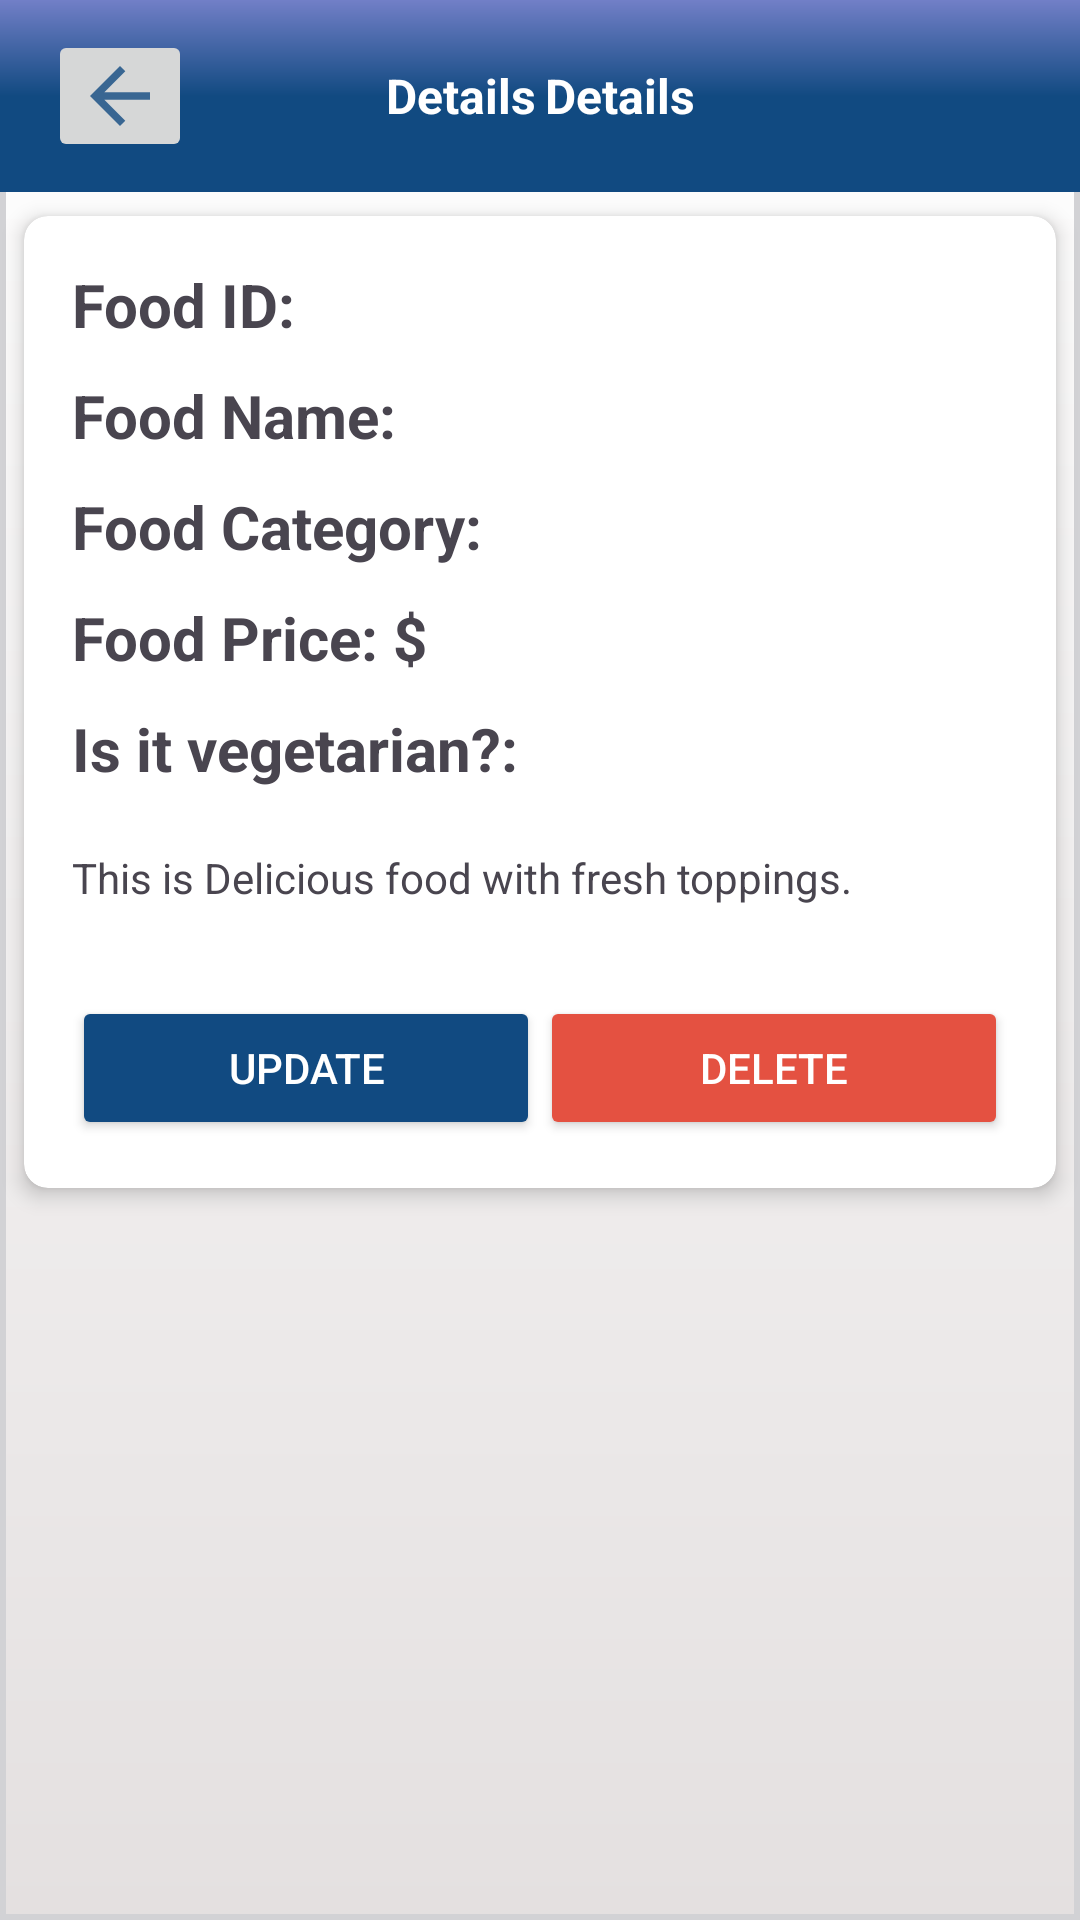

Here is an Android app screen rendered from its layout file. Give the layout XML and the strings, colors and styles it references.
<!-- AndroidManifest.xml: application theme Theme.HotelsInMumbai -->
<!-- res/layout/activity_food_details.xml -->
<?xml version="1.0" encoding="utf-8"?>
<LinearLayout xmlns:android="http://schemas.android.com/apk/res/android"
    xmlns:app="http://schemas.android.com/apk/res-auto"
    xmlns:tools="http://schemas.android.com/tools"
    android:id="@+id/main"
    android:layout_width="match_parent"
    android:layout_height="match_parent"
    android:orientation="vertical"
    tools:context=".FoodDetailsActivity"
    android:background="@drawable/arrow_bg">

    <androidx.appcompat.widget.Toolbar
        android:id="@+id/frag_act_toolbar"
        android:layout_width="match_parent"
        android:layout_height="wrap_content"
        android:background="@drawable/toolbar_viewpager_bg">
        <ImageButton
            android:layout_width="wrap_content"
            android:layout_height="wrap_content"
            android:contentDescription="@string/todo"
            android:id="@+id/backFromFoodDetails"
            android:src="@drawable/ic_back_arrow" />

        <TextView
            android:layout_width="wrap_content"
            android:layout_height="wrap_content"
            android:text="@string/food_details"
            android:id="@+id/food_details"
            android:layout_gravity="center"
            android:textColor="@color/white"
            android:layout_marginEnd="3dp"
            android:textSize="16sp"
            android:textStyle="bold" />
        <TextView
            android:layout_width="wrap_content"
            android:layout_height="wrap_content"
            android:text="@string/food_details"
            android:layout_gravity="center"
            android:textColor="@color/white"
            android:textSize="16sp"
            android:textStyle="bold" />
    </androidx.appcompat.widget.Toolbar>

    <androidx.cardview.widget.CardView
        android:layout_width="match_parent"
        android:layout_height="wrap_content"
        android:layout_gravity="center_vertical"
        android:layout_margin="8dp"
        app:cardCornerRadius="8dp"
        app:cardElevation="4dp">

        <LinearLayout
            android:layout_width="match_parent"
            android:layout_height="wrap_content"
            android:orientation="vertical"
            android:padding="16dp">

            <LinearLayout
                android:layout_width="match_parent"
                android:layout_height="wrap_content"
                android:orientation="horizontal">
                <TextView
                    android:layout_width="wrap_content"
                    android:layout_height="wrap_content"
                    android:text="@string/food_id"
                    android:textSize="20sp"
                    android:textStyle="bold"/>
                <TextView
                    android:id="@+id/food_id_text"
                    android:layout_width="wrap_content"
                    android:layout_height="wrap_content"
                    android:textSize="18sp"/>
            </LinearLayout>


            <LinearLayout
                android:layout_width="match_parent"
                android:layout_height="wrap_content"
                android:orientation="horizontal"
                android:layout_marginTop="10dp">
                <TextView
                    android:layout_width="wrap_content"
                    android:layout_height="wrap_content"
                    android:text="Food Name: "
                    android:textSize="20sp"
                    android:textStyle="bold"/>
                <TextView
                    android:id="@+id/food_name_text"
                    android:layout_width="wrap_content"
                    android:layout_height="wrap_content"
                    android:textSize="18sp"/>
            </LinearLayout>

            <LinearLayout
                android:layout_width="match_parent"
                android:layout_height="wrap_content"
                android:orientation="horizontal"
                android:layout_marginTop="10dp">
                <TextView
                    android:layout_width="wrap_content"
                    android:layout_height="wrap_content"
                    android:text="@string/food_category1"
                    android:textSize="20sp"
                    android:textStyle="bold"/>
                <TextView
                    android:id="@+id/food_category_text"
                    android:layout_width="wrap_content"
                    android:layout_height="wrap_content"
                    android:textSize="18sp"/>
            </LinearLayout>

            <LinearLayout
                android:layout_width="match_parent"
                android:layout_height="wrap_content"
                android:orientation="horizontal"
                android:layout_marginTop="10dp">
                <TextView
                    android:layout_width="wrap_content"
                    android:layout_height="wrap_content"
                    android:text="@string/food_price"
                    android:textSize="20sp"
                    android:textStyle="bold"/>
                <TextView
                    android:id="@+id/food_price_text"
                    android:layout_width="wrap_content"
                    android:layout_height="wrap_content"
                    android:textSize="18sp"/>
            </LinearLayout>

            <LinearLayout
                android:layout_width="match_parent"
                android:layout_height="wrap_content"
                android:orientation="horizontal"
                android:layout_marginTop="10dp">
                <TextView
                    android:layout_width="wrap_content"
                    android:layout_height="wrap_content"
                    android:text="@string/is_it_vegetarian1"
                    android:textSize="20sp"
                    android:textStyle="bold"/>
                <TextView
                    android:id="@+id/is_vegetarian_text"
                    android:layout_width="wrap_content"
                    android:layout_marginStart="5dp"
                    android:layout_height="wrap_content"
                    android:textSize="18sp"/>
            </LinearLayout>

            <TextView
                android:id="@+id/food_description_text"
                android:layout_marginTop="20dp"
                android:layout_width="wrap_content"
                android:layout_height="wrap_content"
                android:text="This is Delicious food with fresh toppings."
                tools:ignore="HardcodedText" />

            <LinearLayout
                android:layout_width="match_parent"
                android:layout_height="wrap_content"
                android:orientation="horizontal"
                android:layout_marginTop="30dp">

                <androidx.appcompat.widget.AppCompatButton
                    android:layout_width="wrap_content"
                    android:layout_height="wrap_content"
                    android:id="@+id/goToupdateFood"
                    android:layout_weight="5"
                    android:backgroundTint="@color/blue"
                    android:text="UPDATE"
                    android:textColor="@color/white"/>

                <androidx.appcompat.widget.AppCompatButton
                    android:layout_width="wrap_content"
                    android:layout_height="wrap_content"
                    android:id="@+id/deleteData"
                    android:layout_weight="5"
                    android:backgroundTint="@color/red"
                    android:text="DELETE"
                    android:textColor="@color/white"/>
            </LinearLayout>
        </LinearLayout>

    </androidx.cardview.widget.CardView>

</LinearLayout>
<!-- resources referenced by this layout -->
<resources>
  <color name="blue">#114A81</color>
  <color name="red">#E45141</color>
  <color name="white">#FFFFFFFF</color>
  <!-- drawable arrow_bg (drawable) -->
  <?xml version="1.0" encoding="utf-8"?>
  <shape android:shape="rectangle" xmlns:android="http://schemas.android.com/apk/res/android">
      <gradient
          android:startColor="#E4E0E0"
          android:endColor="#FFFFFF"
          android:angle="90" />
      <stroke android:color="#D2D2D5" android:width="2dp"/>
  </shape>
  <!-- drawable ic_back_arrow (drawable-anydpi) -->
  <vector xmlns:android="http://schemas.android.com/apk/res/android"
      android:width="24dp"
      android:height="24dp"
      android:viewportWidth="24"
      android:viewportHeight="24"
      android:tint="#114A81"
      android:alpha="0.8"
      android:autoMirrored="true">
    <group android:scaleX="1.25"
        android:scaleY="1.25"
        android:translateX="-3"
        android:translateY="-3">
      <path
          android:fillColor="@android:color/white"
          android:pathData="M20,11H7.83l5.59,-5.59L12,4l-8,8 8,8 1.41,-1.41L7.83,13H20v-2z"/>
    </group>
  </vector>
  <!-- drawable toolbar_viewpager_bg (drawable) -->
  <?xml version="1.0" encoding="utf-8"?>
  <shape xmlns:android="http://schemas.android.com/apk/res/android">
      <gradient
          android:startColor="@color/blue" android:centerColor="@color/blue"
          android:endColor="#727FC7"
  
          android:angle="90" />
  </shape>
  <string name="food_category1">Food Category:</string>
  <string name="food_details"> Details</string>
  <string name="food_id">Food ID:</string>
  <string name="food_price">Food Price: $</string>
  <string name="is_it_vegetarian1">Is it vegetarian?:</string>
  <string name="todo">TODO</string>
  <style name="Theme.HotelsInMumbai" parent="Base.Theme.HotelsInMumbai" />
  <style name="Base.Theme.HotelsInMumbai" parent="Theme.Material3.DayNight.NoActionBar">
          
          
      </style>
</resources>
